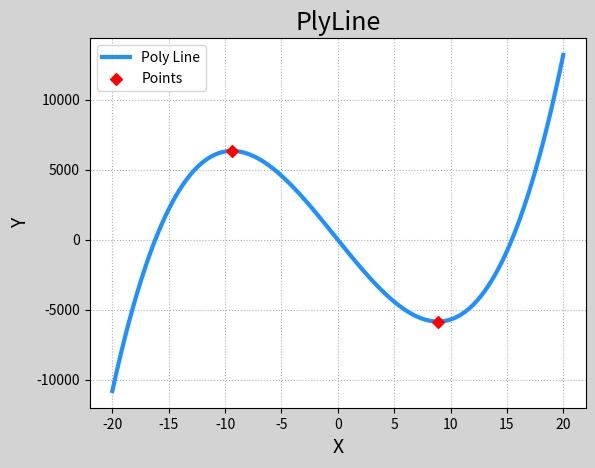

Recreate this plot in Python.
'''
1. 对多项式求导函数  Q = []
2. 求导函数的根 --> 得到y为0时x的坐标值
3. 把x带入原函数求得y坐标
4. 绘制多项式曲线, 并且标注拐点
'''
import numpy as np
import matplotlib.pyplot as mp

x = np.linspace(-20, 20, 1000)
y = 4 * x**3 + 3 * x**2 - 1000 * x + 1
# 多项式求导
Q = np.polyder([4, 3, -1000, 1])
# 导函数求根
xs = np.roots(Q)
# x带入原函数求y
ys = np.polyval([4, 3, -1000, 1], xs)
print(xs, ys)
mp.figure('PolyLine', facecolor='lightgray')
mp.title('PlyLine', fontsize=18)
mp.xlabel('X', fontsize=14)
mp.ylabel('Y', fontsize=14)
mp.tick_params(labelsize=10)
mp.grid(linestyle=":")
mp.plot(x, y, color='dodgerblue',
        linewidth=3, label='Poly Line')
# 绘制拐点
mp.scatter(xs, ys, color='red', marker='D',
           zorder=3, label='Points')

mp.legend()
mp.show()
